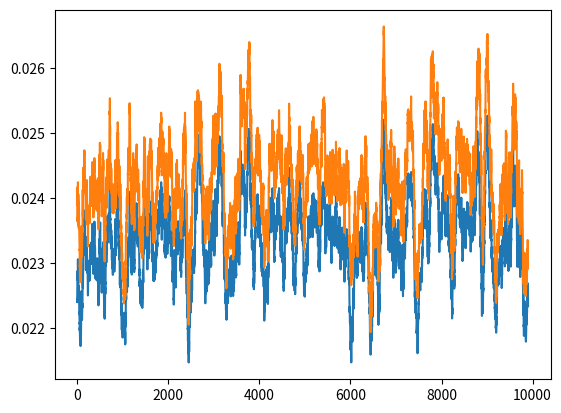
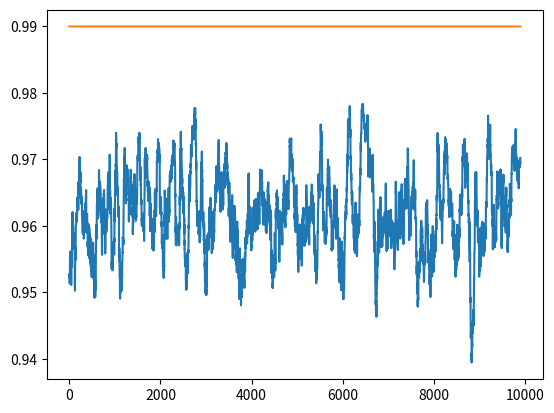

Reproduce these figures in Python, in order.
# -*- coding: utf-8 -*-
"""
Created on Mon Feb 24 15:10:30 2014

[redacted]
"""

import random
from math import * 
import matplotlib.pyplot as plt


#moving average function for results displaying
def MovingAverage(values, window):
        
    result = list()
    currentValue = float(sum(values[0:window-1]))    
    result.append(currentValue/window)
    for i in range(window,len(values)):
        currentValue += values[i]-values[i-window]
        result.append(currentValue/window)
    return result


#nb of dark pools
N  = 3
#discount of each dark pool
rho = [0.01,0.03,0.05]
#expected value and variance of Di: liquidity in each dark pool
E_D = list()
Var_D = list()
for i in range(N):
    E_D.append(i + 1.)
    Var_D.append(1.)
    
    
#expected value and variance of V:volume to execute
Var_V = 1.
E_V = sum(E_D)*3/2 #shortage of liquidity

#compute parameters of lognormal laws from expected value and variance
sigma_V =  sqrt( log( 1  + Var_V / (E_V*E_V) ) ) 
mu_V = log (E_V) -  0.5*  log( 1  + Var_V / (E_V*E_V) )

sigma_D = list()
mu_D = list()
for i in range(N):
    sigma_D.append( sqrt(log ( 1.  + Var_D[i] / (E_D[i]*E_D[i]) ) )  )
    mu_D.append( log (E_D[i]) -  0.5*  log( 1  + Var_D[i] / (E_D[i]*E_D[i]) ) )    
    
#optimal allocation decided by algo
r = list()
#initialization with same value for each dark pool
for i in range(N):
    r.append(1./N)

#nb of simulations
nb_simu = 10000;
    
#reporting data
Rel_CR_Oracle_list = list()
Rel_CR_Algo_list = list()
perf_Algo_list = list()
perf_Oracle_list = list()
        
for n in range(nb_simu):
    
    #quantity to execute
    V = random.lognormvariate(mu_V, sigma_V)
    #quantity available in each darl pool
    D = list()
    for i in range(N):
        D.append(random.lognormvariate(mu_D[i], sigma_D[i])) 
    
    #Compute cost reduction with optimisation algorithm
    CR_Algo = 0.
    for i in range(N):
        CR_Algo += rho[i]*min(r[i]*V,D[i])

    #Compute cost reduction with oracle
        #-Make a list of dar pool datas : rho and Di
        #-Sort by rho, big (more discount) to small
        #-take all the liquidity in sorted pools up to execute V
    CR_Oracle = 0.
    dark_pools = list()
    for i in range(N):
        dark_pools.append( (rho[i], D[i]))
                
    dark_pools.sort(key=lambda x: -x[0])
    V_temp = V
    for item in dark_pools:
        if( item[1] > V_temp ):
            CR_Oracle += V_temp*item[0]
            break
        else:
            CR_Oracle += item[1]*item[0]
            V_temp -= item[1]


    #optimisation algorithm to determine optimal allocation for next iteration
        #-compute indicator fonction {riV<Di} of each dark pool
        #-compute 1/N * sum ( rho_j * indic_j) (S)
        #-apply fixed point formula
        #-bound ri in [0,1]
    indic = list()
    for i in range(N):
        if r[i]*V < D[i]:
            indic.append(1.)
        else:
            indic.append(0.)
     
    S = 0.
    for i in range(N):
        S = S + rho[i]*indic[i]  
    S = S/N
    
    for i in range(N):
        r[i] = r[i] + (1./(n+1))*V*(rho[i]*indic[i] - S)

    #bound ri in [0,1]
    for i in range(N):
        r[i] = min(1,max(0,r[i]))
    normalizationFactor = sum(r)
    for i in range(N):
        r[i] = r[i]/normalizationFactor
        

    #reporting data management

    #relative cost reduction to volume
    Rel_CR_Oracle = CR_Oracle/V
    Rel_CR_Algo = CR_Algo/V
    #performance relative to index    
    
    Rel_CR_Algo_list.append(Rel_CR_Algo)
    Rel_CR_Oracle_list.append(Rel_CR_Oracle)
    perf_Algo_list.append(Rel_CR_Algo/Rel_CR_Oracle)
    perf_Oracle_list.append(Rel_CR_Oracle/Rel_CR_Oracle)
    
#displaying results
window = 100
Rel_CR_Algo_list_mv = MovingAverage(Rel_CR_Algo_list,window)
Rel_CR_Oracle_list_mv = MovingAverage(Rel_CR_Oracle_list,window)
plt.plot(Rel_CR_Algo_list_mv)
plt.plot(Rel_CR_Oracle_list_mv)
plt.figure()

perf_Algo_list_mv = MovingAverage(perf_Algo_list,window)
perf_Oracle_list_mv = MovingAverage(perf_Oracle_list,window)
plt.plot(perf_Algo_list_mv)
plt.plot(perf_Oracle_list_mv)





